The GitHub repository 2ai-lab/Leveraging-Handwriting-Impairment-as-an-Early-Biomarker-for-Parkinson-Disease contains a labelled image folder "spiral_augmented" with 2 categories: healthy, Parkinson. Examples follow, each with its label.

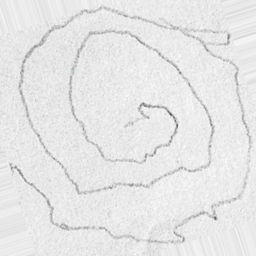
Label: Parkinson

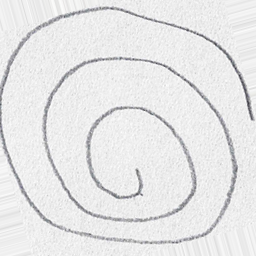
Label: healthy

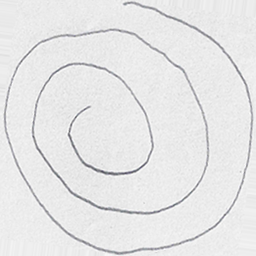
Label: healthy

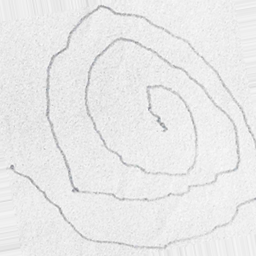
Label: Parkinson

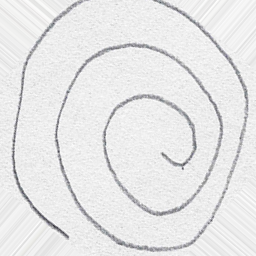
Label: healthy

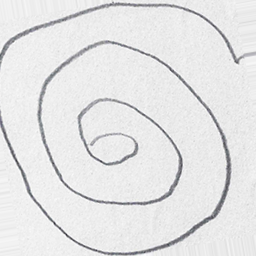
Label: Parkinson
